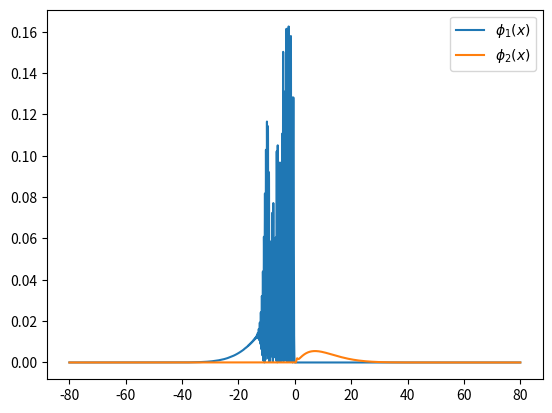

The matplotlib source for this figure:
import numpy as np
import matplotlib.pyplot as plt

def wave_package_position(x, x0, p0, d, hbar_prim):    
    prefactor = np.sqrt(np.sqrt(np.pi)*d)
    envelope  = np.exp(-(x - x0)**2/(2*d**2))
    plane_wave = np.exp(1j*p0*(x - x0)/hbar_prim)
    return (1/prefactor)*envelope*plane_wave

def V11(x, a, b):
    output = np.zeros(len(x))
    output[x > 0] = a*(2-np.exp(-x[x > 0]/b))
    output[x <= 0] = a*np.exp(x[x <= 0]/b)
    return output

def V22(x, a, b):
    return 2*a-V11(x, a, b)

def V12(x, c, d, lim):
    v = c*np.exp(-(x/d)**2)
    v[v < lim] = lim
    return v

def V11_adiabatic(x, a, b, c, d, lim):
    V_11 = V11(x, a, b)
    V_22 = V22(x, a, b)
    V_12 = V12(x, c, d, lim)
    return (V_11 + V_22 - np.sqrt((V_11-V_22)**2 + 4*V_12**2))/2 

def V22_adiabatic(x, a, b, c, di, lim):
    V_11 = V11(x, a, b)
    V_22 = V22(x, a, b)
    V_12 = V12(x, c, d, lim)
    return (V_11 + V_22 + np.sqrt((V_11-V_22)**2 + 4*V_12**2))/2

def propagate(phi_x, p_prop, v_prop_1, v_prop_2, A, A_inv, Nx):
    phi_trans_v = np.zeros_like(phi_x)
    phi_trans_t = np.zeros_like(phi_x)
    phi_dia = np.zeros_like(phi_x)
    
    # Propagating with potential operatior
    phi_trans_v[0,:] = v_prop_1*phi_x[0,:]
    phi_trans_v[1,:] = v_prop_2*phi_x[1,:]
    
    # Transformation to diabatic states
    phi_dia = np.einsum('ijk, ik -> jk', A_inv, phi_trans_v)
    
    # Propagating with kinetic operatior
    phi_trans_t[0,:] = np.fft.ifft(p_prop*np.fft.fft(phi_dia[0,:]))
    phi_trans_t[1,:] = np.fft.ifft(p_prop*np.fft.fft(phi_dia[1,:]))
    
    # Transformation back to adiabatic states
    return np.einsum('ijk, ik -> jk', A, phi_trans_t)

def reflection(phi_x, Nx, dx):
    n_x = np.abs(phi_x)**2
    return np.sum(n_x[0:int(Nx/2)-1])*dx

def transmission(phi_x, Nx, dx):
    n_x = np.abs(phi_x)**2
    return np.sum(n_x[int(Nx/2):-1])*dx

    

#%% define constants

hbar_si = 1.054571817e-34           # hbar in SI
hbar_prim = hbar_si*1e34/1.602      # hbar in ASU_prim. eV*fs
m_prim_u = 0.009647                 # mass/u in ASU_prim
m_h = 1/m_prim_u                    # Mass of our hydrogen atom

# position space
dx      = 0.01
x_start = -80.0
x_stop  = 80.0
x = np.arange(x_start, x_stop, dx)
Nx = len(x)

# momentum space
dp        = 2*np.pi*hbar_prim/(Nx*dx)              # Delta momentum
p_nyquist = 2*np.pi*hbar_prim/(2*dx)               # Nyquivst momentum
p         = np.arange(-p_nyquist, p_nyquist, dp)   # Generating momentum "freq"
p         = np.fft.fftshift(p)

# time propagation
T = 300
dt = 0.1
Nt = int(T/dt)

# Define potential energies
lim = 1e-100
a = 0.3
b = 0.4
c = 0.05
d = 0.7 

# adiabatic potentials
V_a = V11_adiabatic(x, a, b, c, d, lim)     # V_a ground potental.
V_b = V22_adiabatic(x, a, b, c, d, lim)     # V_b excited potential.

# diabatic potentials
V_11 = V11(x, a, b)
V_22 = V22(x, a, b)
V_12 = V12(x, c, d, lim)

# create transformation matrix
alpha = V_22 - V_11
beta = np.sqrt((V_11-V_22)**2 + 4*V_12**2)

A_11 = -(alpha+beta)/(2*V_12)
A_12 = -(alpha-beta)/(2*V_12)
A_21 = np.ones(len(x))
A_22 = np.ones(len(x))
A = V_12*np.array([[A_11, A_12], [A_21, A_22]])
A_inv = -(1/beta)*np.array([[A_22, -A_12], [-A_21, A_11]])


V_ad_check = np.array([[V_a, np.zeros(len(x))], [np.zeros(len(x)), V_b]])
V_dia = np.array([[V_11, V_12], [V_12, V_22]])

V_ad = np.zeros_like(V_dia)
for i in range(len(x)):
    V_ad[:,:,i] = (A_inv[:,:,i] @ V_dia[:,:,i] @ A[:,:,i])

print(np.allclose(V_ad, V_ad_check, atol=1e-15))

# define propagators
V_prop_1 =  np.exp(-1j*V_a*dt/hbar_prim)
V_prop_2 =  np.exp(-1j*V_b*dt/hbar_prim)

P_prop = np.exp(-1j*p**2*dt/(hbar_prim*2*m_h))

# initial values for wavefunction
E_i = 0.6*a                                     # initial energy
width = hbar_prim/(4*np.sqrt(0.1*E_i*m_h))    # Width of our hydrogen atom

p0 = np.sqrt(2*m_h*E_i)     # Initial momentum of our hydrogen atom
x0 = -15                    # Initial position of our hydrogen atom

# set initial wavefunction
phi_x_1 = wave_package_position(x, x0, p0, width, hbar_prim)
phi_x_2 = np.zeros(len(x))
phi_x = np.array([phi_x_1, phi_x_2])

T_1 = transmission(phi_x[0,:], Nx, dx)
T_2 = transmission(phi_x[1,:], Nx, dx)
R_1 = reflection(phi_x[0,:], Nx, dx)
R_2 = reflection(phi_x[1,:], Nx, dx)
prob_0 = T_1 + T_2 + R_1 + R_2
print(prob_0)

x_stop_R1 = np.argmax(x > -200)
V_check_index = np.argmax(V_b > 1e-8)
wave_packet_check = 1e-10

# propagate wave!
for t in range(Nt):
    if (t%100 == 0):
        print(f'Timestep {t} \ {Nt}') 
        if (np.abs(phi_x[0,x_stop_R1])**2 > wave_packet_check):
            break
    phi_x = propagate(phi_x, P_prop, V_prop_1, V_prop_2, A, A_inv, Nx)
    
    
T_1 = transmission(phi_x[0,:], Nx, dx)
T_2 = transmission(phi_x[1,:], Nx, dx)
R_1 = reflection(phi_x[0,:], Nx, dx)
R_2 = reflection(phi_x[1,:], Nx, dx)

print('T_1 = ' + str(T_1))
print('R_1 = ' + str(R_1))
print('T_2 = ' + str(T_2))
print('R_2 = ' + str(R_2))
print('total probability = ' + str(T_1 + T_2 + R_1 + R_2))

fig, ax = plt.subplots()
ax.plot(x, np.abs(phi_x[0,:])**2, label=r'$\phi_1(x)$')
ax.plot(x, np.abs(phi_x[1,:])**2, label=r'$\phi_2(x)$')
ax.legend()

plt.show()
